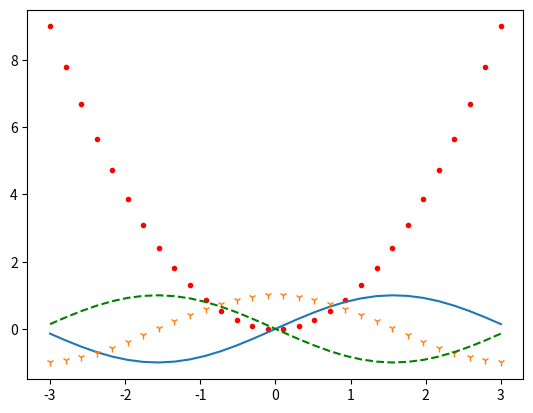

Reproduce this figure in Python.
# PyLab是一个面向Matplotlib的绘图接口  其语法和MATLAB十分相近
# 它和Pyplot模块都能实现Matplotlib的绘图功能  PyLab是一个单独的模块
# 随Matplotlib软件包一起安装  该模块的导包方式和Pyplot不同

from matplotlib import pyplot as plt
import pylab
from pylab import *


from numpy import *
from pylab import *
x = linspace(-3, 3, 30)
y = x**2
# 在同一绘图区域内绘制多个图形
plot(x, y, 'r.')
plot(x, sin(x))
plot(x, cos(x), '1')
plot(x, -sin(x), 'g--')
show()
clf()
